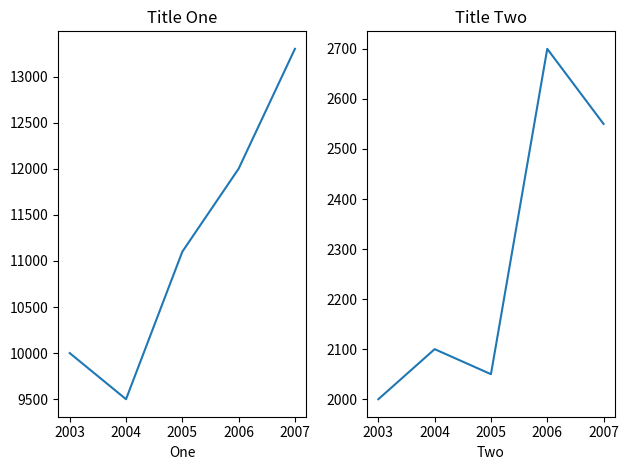

Source code (Python):

import matplotlib.pyplot as plt

# x-axis data 
years = ['2003', '2004', '2005', '2006', '2007'] 

# y-axis - line 1 data
full_time_students = [10000, 9500, 11100, 12000, 13300] 

# y-axis - line 2 data
part_time_students = [2000, 2100, 2050, 2700, 2550] 

#Call subplot() for the first plot. One row, 2 columns and subplot number = 1
plt.subplot(1,2,1)

#Set the label and title for the first plot
plt.xlabel('One')
plt.title('Title One')

# Call the plot() function for the first plot
plt.plot(years, full_time_students)

#Call subplot() for the second plot. One row, 2 columns and subplot number = 2
plt.subplot(1,2,2)

# Set the title and label for the second plot and call the plot function for the second time
plt.xlabel('Two')
plt.title('Title Two')
plt.plot(years, part_time_students)

# tight_layout() provides spacing between the subplot()
plt.tight_layout()
#Last step:  show the plot
plt.show()